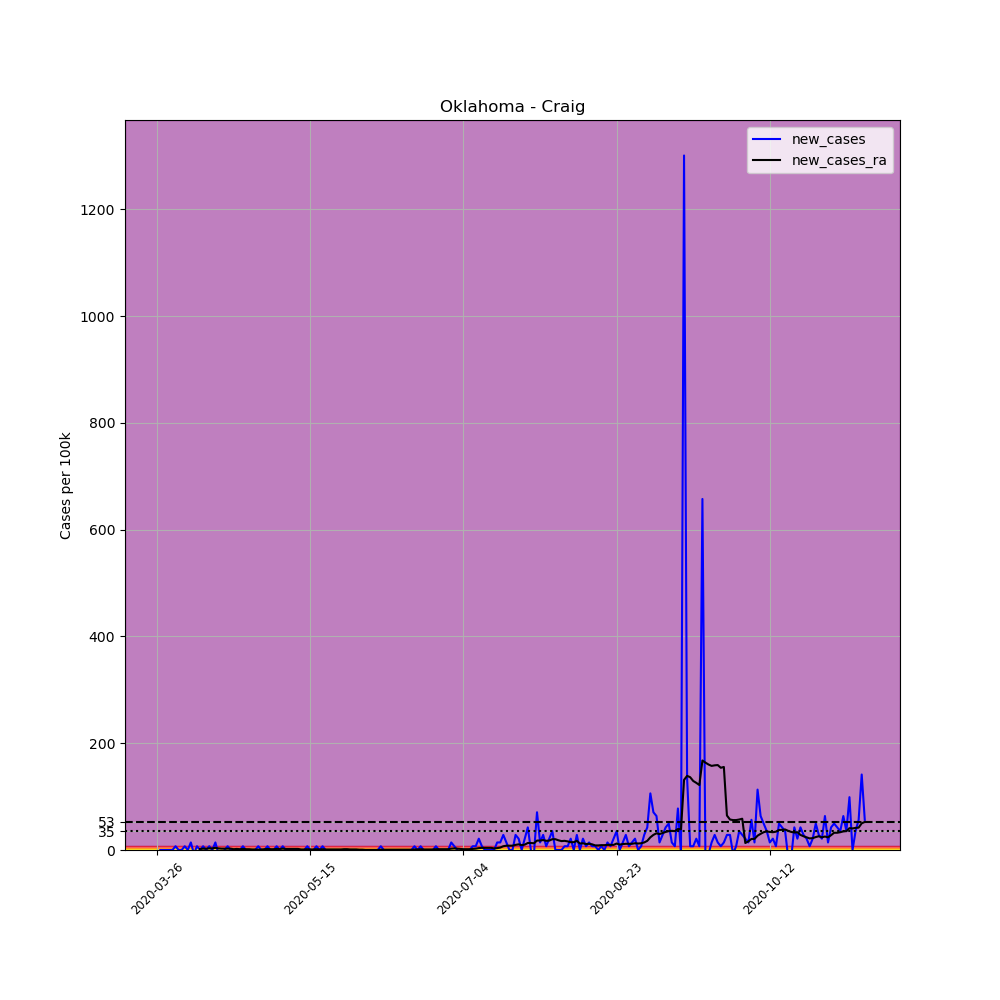

The data file committed next to this chart (first rows):
, date, county, state, fips, cases, deaths, COUNTY, STNAME, CTYNAME, POPESTIMATE2019, per_100k, new_cases, new_cases_ra
380100, 2020-03-26, Craig, Oklahoma, 40035, 1, 0, 35, Oklahoma, Craig, 14142, 7.071, , 
380101, 2020-03-27, Craig, Oklahoma, 40035, 1, 0, 35, Oklahoma, Craig, 14142, 7.071, 0.0, 
380102, 2020-03-28, Craig, Oklahoma, 40035, 1, 0, 35, Oklahoma, Craig, 14142, 7.071, 0.0, 
380103, 2020-03-29, Craig, Oklahoma, 40035, 1, 0, 35, Oklahoma, Craig, 14142, 7.071, 0.0, 
380104, 2020-03-30, Craig, Oklahoma, 40035, 1, 0, 35, Oklahoma, Craig, 14142, 7.071, 0.0, 
380105, 2020-03-31, Craig, Oklahoma, 40035, 1, 0, 35, Oklahoma, Craig, 14142, 7.071, 0.0, 
380106, 2020-04-01, Craig, Oklahoma, 40035, 2, 0, 35, Oklahoma, Craig, 14142, 14.14, 7.071, 
380107, 2020-04-02, Craig, Oklahoma, 40035, 2, 0, 35, Oklahoma, Craig, 14142, 14.14, 0.0, 
380108, 2020-04-03, Craig, Oklahoma, 40035, 2, 0, 35, Oklahoma, Craig, 14142, 14.14, 0.0, 
380109, 2020-04-04, Craig, Oklahoma, 40035, 3, 0, 35, Oklahoma, Craig, 14142, 21.21, 7.071, 
380110, 2020-04-05, Craig, Oklahoma, 40035, 3, 0, 35, Oklahoma, Craig, 14142, 21.21, 0.0, 
380111, 2020-04-06, Craig, Oklahoma, 40035, 5, 0, 35, Oklahoma, Craig, 14142, 35.36, 14.14, 
380112, 2020-04-07, Craig, Oklahoma, 40035, 4, 0, 35, Oklahoma, Craig, 14142, 28.28, -7.071, 
380113, 2020-04-08, Craig, Oklahoma, 40035, 5, 0, 35, Oklahoma, Craig, 14142, 35.36, 7.071, 
380114, 2020-04-09, Craig, Oklahoma, 40035, 5, 0, 35, Oklahoma, Craig, 14142, 35.36, 0.0, 2.02
380115, 2020-04-10, Craig, Oklahoma, 40035, 6, 0, 35, Oklahoma, Craig, 14142, 42.43, 7.071, 2.525
380116, 2020-04-11, Craig, Oklahoma, 40035, 6, 0, 35, Oklahoma, Craig, 14142, 42.43, 0.0, 2.525
380117, 2020-04-12, Craig, Oklahoma, 40035, 7, 0, 35, Oklahoma, Craig, 14142, 49.5, 7.071, 3.03
380118, 2020-04-13, Craig, Oklahoma, 40035, 7, 0, 35, Oklahoma, Craig, 14142, 49.5, 0.0, 3.03
380119, 2020-04-14, Craig, Oklahoma, 40035, 9, 0, 35, Oklahoma, Craig, 14142, 63.64, 14.14, 4.041
380120, 2020-04-15, Craig, Oklahoma, 40035, 8, 0, 35, Oklahoma, Craig, 14142, 56.57, -7.071, 3.03
380121, 2020-04-16, Craig, Oklahoma, 40035, 7, 0, 35, Oklahoma, Craig, 14142, 49.5, -7.071, 2.525
380122, 2020-04-17, Craig, Oklahoma, 40035, 7, 0, 35, Oklahoma, Craig, 14142, 49.5, 0.0, 2.525
380123, 2020-04-18, Craig, Oklahoma, 40035, 8, 0, 35, Oklahoma, Craig, 14142, 56.57, 7.071, 2.525
380124, 2020-04-19, Craig, Oklahoma, 40035, 8, 0, 35, Oklahoma, Craig, 14142, 56.57, 0.0, 2.525
380125, 2020-04-20, Craig, Oklahoma, 40035, 8, 0, 35, Oklahoma, Craig, 14142, 56.57, 0.0, 1.515
380126, 2020-04-21, Craig, Oklahoma, 40035, 8, 0, 35, Oklahoma, Craig, 14142, 56.57, 0.0, 2.02
380127, 2020-04-22, Craig, Oklahoma, 40035, 8, 0, 35, Oklahoma, Craig, 14142, 56.57, 0.0, 1.515
380128, 2020-04-23, Craig, Oklahoma, 40035, 9, 0, 35, Oklahoma, Craig, 14142, 63.64, 7.071, 2.02
380129, 2020-04-24, Craig, Oklahoma, 40035, 9, 0, 35, Oklahoma, Craig, 14142, 63.64, 0.0, 1.515
380130, 2020-04-25, Craig, Oklahoma, 40035, 9, 0, 35, Oklahoma, Craig, 14142, 63.64, 0.0, 1.515
380131, 2020-04-26, Craig, Oklahoma, 40035, 9, 0, 35, Oklahoma, Craig, 14142, 63.64, 0.0, 1.01
380132, 2020-04-27, Craig, Oklahoma, 40035, 9, 0, 35, Oklahoma, Craig, 14142, 63.64, 0.0, 1.01
380133, 2020-04-28, Craig, Oklahoma, 40035, 10, 0, 35, Oklahoma, Craig, 14142, 70.71, 7.071, 0.5051
380134, 2020-04-29, Craig, Oklahoma, 40035, 10, 0, 35, Oklahoma, Craig, 14142, 70.71, 0.0, 1.01
380135, 2020-04-30, Craig, Oklahoma, 40035, 10, 0, 35, Oklahoma, Craig, 14142, 70.71, 0.0, 1.515
380136, 2020-05-01, Craig, Oklahoma, 40035, 11, 0, 35, Oklahoma, Craig, 14142, 77.78, 7.071, 2.02
380137, 2020-05-02, Craig, Oklahoma, 40035, 11, 0, 35, Oklahoma, Craig, 14142, 77.78, 0.0, 1.515
380138, 2020-05-03, Craig, Oklahoma, 40035, 11, 0, 35, Oklahoma, Craig, 14142, 77.78, 0.0, 1.515
380139, 2020-05-04, Craig, Oklahoma, 40035, 12, 0, 35, Oklahoma, Craig, 14142, 84.85, 7.071, 2.02
380140, 2020-05-05, Craig, Oklahoma, 40035, 12, 0, 35, Oklahoma, Craig, 14142, 84.85, 0.0, 2.02
380141, 2020-05-06, Craig, Oklahoma, 40035, 13, 0, 35, Oklahoma, Craig, 14142, 91.92, 7.071, 2.525
380142, 2020-05-07, Craig, Oklahoma, 40035, 13, 0, 35, Oklahoma, Craig, 14142, 91.92, 0.0, 2.02
380143, 2020-05-08, Craig, Oklahoma, 40035, 13, 0, 35, Oklahoma, Craig, 14142, 91.92, 0.0, 2.02
380144, 2020-05-09, Craig, Oklahoma, 40035, 13, 0, 35, Oklahoma, Craig, 14142, 91.92, 0.0, 2.02
380145, 2020-05-10, Craig, Oklahoma, 40035, 13, 0, 35, Oklahoma, Craig, 14142, 91.92, 0.0, 2.02
380146, 2020-05-11, Craig, Oklahoma, 40035, 13, 0, 35, Oklahoma, Craig, 14142, 91.92, 0.0, 2.02
380147, 2020-05-12, Craig, Oklahoma, 40035, 12, 0, 35, Oklahoma, Craig, 14142, 84.85, -7.071, 1.01
380148, 2020-05-13, Craig, Oklahoma, 40035, 12, 0, 35, Oklahoma, Craig, 14142, 84.85, 0.0, 1.01
380149, 2020-05-14, Craig, Oklahoma, 40035, 13, 0, 35, Oklahoma, Craig, 14142, 91.92, 7.071, 1.515
380150, 2020-05-15, Craig, Oklahoma, 40035, 13, 0, 35, Oklahoma, Craig, 14142, 91.92, 0.0, 1.01
380151, 2020-05-16, Craig, Oklahoma, 40035, 13, 0, 35, Oklahoma, Craig, 14142, 91.92, 0.0, 1.01
380152, 2020-05-17, Craig, Oklahoma, 40035, 14, 0, 35, Oklahoma, Craig, 14142, 99, 7.071, 1.515
380153, 2020-05-18, Craig, Oklahoma, 40035, 14, 0, 35, Oklahoma, Craig, 14142, 99, 0.0, 1.01
380154, 2020-05-19, Craig, Oklahoma, 40035, 15, 0, 35, Oklahoma, Craig, 14142, 106.1, 7.071, 1.515
380155, 2020-05-20, Craig, Oklahoma, 40035, 15, 0, 35, Oklahoma, Craig, 14142, 106.1, 0.0, 1.01
380156, 2020-05-21, Craig, Oklahoma, 40035, 15, 0, 35, Oklahoma, Craig, 14142, 106.1, 0.0, 1.01
380157, 2020-05-22, Craig, Oklahoma, 40035, 15, 0, 35, Oklahoma, Craig, 14142, 106.1, 0.0, 1.01
380158, 2020-05-23, Craig, Oklahoma, 40035, 15, 0, 35, Oklahoma, Craig, 14142, 106.1, 0.0, 1.01
380159, 2020-05-24, Craig, Oklahoma, 40035, 15, 0, 35, Oklahoma, Craig, 14142, 106.1, 0.0, 1.01
... 172 more rows
